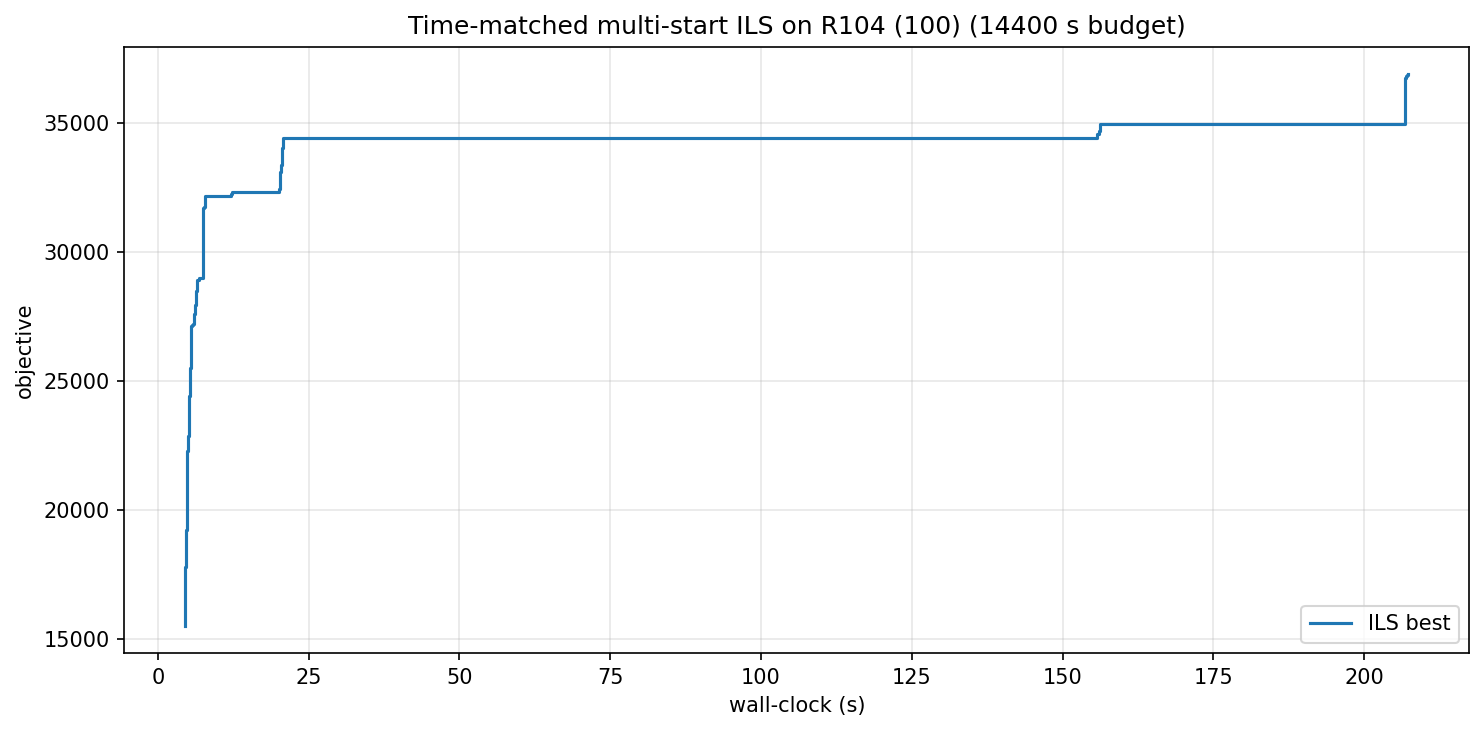

The data file committed next to this chart (first rows):
wall_s, iter, best_obj
4.56, 0, 15524
4.58, 3, 16619
4.59, 4, 17804
4.60, 5, 18139
4.61, 6, 18844
4.67, 12, 18981
4.72, 16, 19216
4.83, 26, 19265
4.85, 27, 20347
4.86, 28, 21647
4.89, 30, 22296
4.94, 33, 22592
5.00, 36, 22813
5.06, 38, 22855
5.08, 42, 22876
5.12, 47, 23220
5.21, 55, 23464
5.22, 56, 23840
5.24, 57, 24416
5.28, 60, 24441
5.30, 61, 24447
5.36, 64, 24639
5.39, 66, 25257
5.41, 68, 25520
5.46, 71, 25641
5.48, 72, 26058
5.51, 73, 26504
5.56, 77, 27127
5.73, 88, 27200
5.85, 95, 27230
6.04, 109, 27622
6.18, 119, 27930
6.21, 120, 27955
6.23, 121, 27958
6.27, 126, 28046
6.39, 134, 28502
6.46, 139, 28503
6.48, 140, 28846
6.51, 141, 28916
6.79, 155, 28920
6.87, 159, 28996
7.42, 188, 29964
7.45, 189, 30952
7.47, 190, 31487
7.50, 191, 31730
7.72, 204, 31778
7.81, 209, 31973
7.85, 212, 32201
8.00, 225, 32201
12.14, 515, 32261
12.21, 518, 32275
12.32, 524, 32355
20.12, 1556, 32474
20.22, 1563, 33114
20.39, 1574, 33398
20.52, 1595, 33491
20.56, 1596, 33760
20.65, 1602, 34056
20.70, 1605, 34429
79.52, 8281, 34437
... 9 more rows
